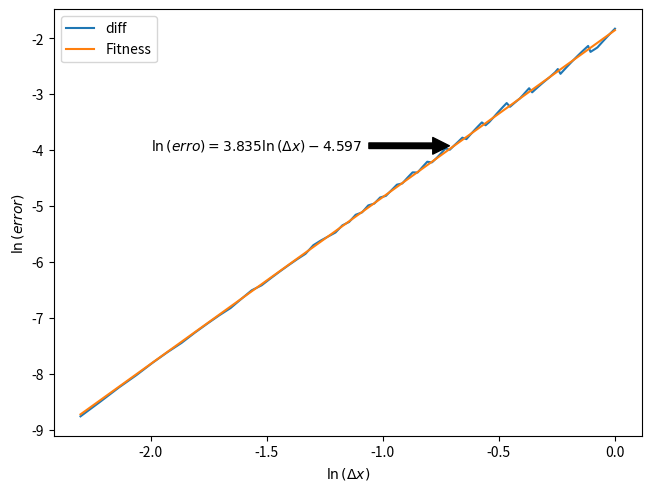

The script that saved this image:
import numpy as np
import matplotlib.pyplot as plt 
from numpy import pi

def du_approxi(beta, delta_x, u):
    # 计算差分方程的值
    u_array = np.zeros(6)
    for i, u_i in enumerate(u_array): 
        u_array[i] = np.sin(u + (i - 3) * delta_x)
    return ((-1/12-beta)*u_array[0]+(1/2+5*beta)*u_array[1]+(-3/2-10*beta)*u_array[2]+
            (5/6+10*beta)*u_array[3]+(1/4-5*beta)*u_array[4]+(beta)*u_array[5])/delta_x 

def erro_deltax(delta_x):
    # 计算delta_x对应的误差
    beta = -0.010968
    u = np.arange(0, 2*pi, delta_x)
    dim = u.shape
    du = np.zeros(dim)
    for i, du_i in enumerate(du):
        du[i] = du_approxi(beta, delta_x, u[i])
    return np.sum(abs(np.cos(u) - du))

def main():

    delta_x = np.linspace(0.1, 1, 100)
    erro = np.zeros(100)
    for i, erro_i in enumerate(erro):
        erro[i] = erro_deltax(delta_x[i])
    print(erro)
    fit = np.polyfit(np.log(delta_x), np.log(erro), 1)
    fit_erro = fit[1] + fit[0]*np.log(delta_x)

    fig, ax = plt.subplots(layout='constrained')
    ax.plot(np.log(delta_x), np.log(erro), label='diff')
    ax.plot(np.log(delta_x), fit_erro, label='Fitness')
    ax.annotate('$\ln{(erro)}=3.835\ln{(\Delta{x})}-4.597$', xy=(np.log(0.5), fit[1] + fit[0]*np.log(0.5)), 
                xytext=(-2, -4), arrowprops=dict(facecolor='black', shrink=0.05))
    ax.set_xlabel('$\ln{(\Delta{x})}$')
    ax.set_ylabel('$\ln{(error)}$')
    ax.legend()
    plt.savefig('Precision.png',dpi=500)

main()